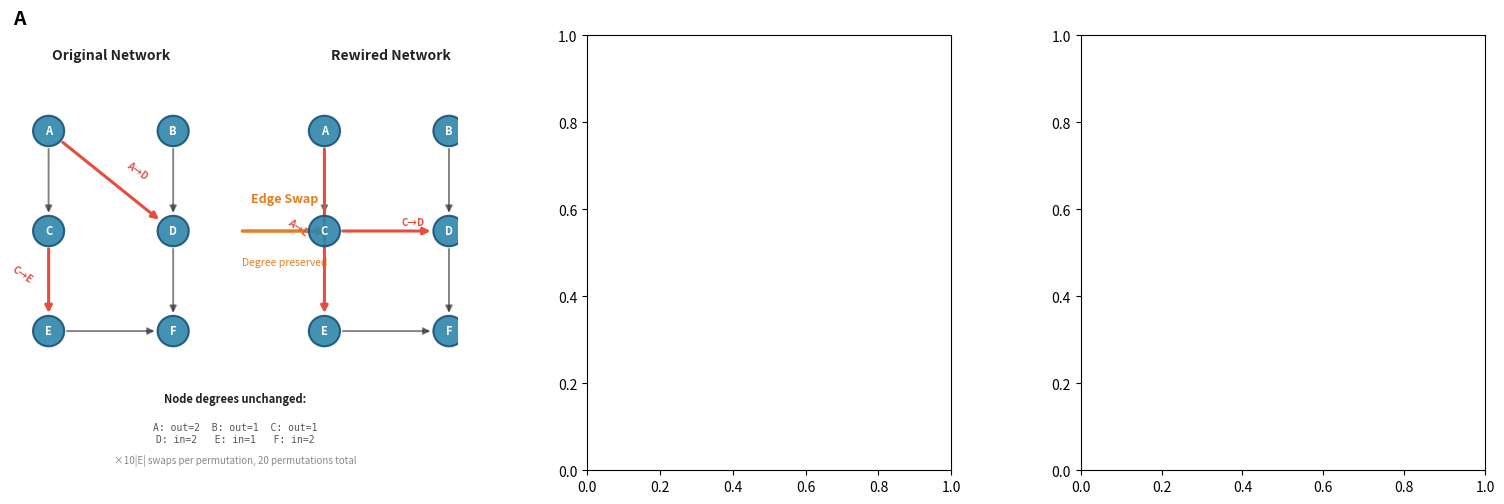

This figure's Python source: (Note: this script raises an exception after producing the figure.)
#!/usr/bin/env python3
"""
Generate degree-preserving network null figure.

Panel A – Edge-swap schematic: original graph → degree-preserving rewiring
Panel B – STAT3 observed vs. null distribution across 5 test cancers
Panel C – Gene frequency: observed (real network) vs. null (shuffled)

Data source: ablation_results/degree_null_results.json

Outputs: figures/fig_degree_null.{png,pdf}
"""

import matplotlib
matplotlib.use("Agg")
import matplotlib.pyplot as plt
import matplotlib.patches as mpatches
from matplotlib.patches import FancyBboxPatch, FancyArrowPatch, Arc
import numpy as np
from pathlib import Path
import json

# ── Colour palette ───────────────────────────────────────────────────────────
C = {
    "observed":   "#C0392B",   # red – observed
    "null":       "#7FB3D8",   # light blue – null distribution
    "null_edge":  "#2E86AB",   # blue – null bar edges
    "node":       "#2E86AB",   # node fill
    "node_edge":  "#1A5276",   # node border
    "edge_orig":  "#333333",   # original edges
    "edge_new":   "#E74C3C",   # swapped edges (red)
    "edge_fade":  "#BBBBBB",   # faded edges
    "swap_arrow": "#E67E22",   # orange swap indicator
    "bg":         "#FFFFFF",
    "text":       "#222222",
    "stat3":      "#E74C3C",   # STAT3 highlight
    "ccnd1":      "#2E86AB",   # CCND1
    "cdk4":       "#3B7A57",   # CDK4
    "other":      "#AAAAAA",   # other genes
}


# ═════════════════════════════════════════════════════════════════════════════
# Panel A: Edge-swap schematic
# ═════════════════════════════════════════════════════════════════════════════
def draw_panel_a(ax):
    ax.set_xlim(0, 1)
    ax.set_ylim(0, 1)
    ax.axis("off")
    ax.set_title("A", fontsize=14, fontweight="bold", loc="left", pad=8)

    # --- Left: Original graph ---
    ax.text(0.22, 0.97, "Original Network", ha="center", va="top",
            fontsize=10, fontweight="bold", color=C["text"])

    # Node positions for a small 6-node directed graph
    nodes_left = {
        "A": (0.08, 0.78), "B": (0.36, 0.78),
        "C": (0.08, 0.55), "D": (0.36, 0.55),
        "E": (0.08, 0.32), "F": (0.36, 0.32),
    }

    # Edges (directed): u→v
    edges_orig = [
        ("A", "C"), ("A", "D"),
        ("B", "D"),
        ("C", "E"), ("D", "F"),
        ("E", "F"),
    ]

    # Highlight the two edges to be swapped
    swap_edges = [("A", "D"), ("C", "E")]  # will become A→E, C→D

    def draw_graph(ax, nodes, edges, highlight_edges=None, highlight_color=None,
                   node_labels=True):
        nr = 0.035
        for name, (x, y) in nodes.items():
            circle = plt.Circle((x, y), nr, facecolor=C["node"],
                                edgecolor=C["node_edge"], linewidth=1.5,
                                zorder=5, alpha=0.9)
            ax.add_patch(circle)
            if node_labels:
                ax.text(x, y, name, ha="center", va="center", fontsize=8,
                        fontweight="bold", color="white", zorder=6)

        for (u, v) in edges:
            x1, y1 = nodes[u]
            x2, y2 = nodes[v]
            dx, dy = x2 - x1, y2 - y1
            dist = np.sqrt(dx**2 + dy**2)
            ux, uy = dx / dist, dy / dist

            is_highlight = highlight_edges and (u, v) in highlight_edges
            color = highlight_color if is_highlight else C["edge_orig"]
            lw = 2.2 if is_highlight else 1.4
            ls = "-" if is_highlight else "-"
            alpha = 1.0 if is_highlight else 0.6

            ax.annotate("", xy=(x2 - ux * nr, y2 - uy * nr),
                        xytext=(x1 + ux * nr, y1 + uy * nr),
                        arrowprops=dict(arrowstyle="-|>", color=color,
                                        lw=lw, alpha=alpha),
                        zorder=4 if is_highlight else 3)

    draw_graph(ax, nodes_left, edges_orig,
               highlight_edges=swap_edges, highlight_color=C["edge_new"])

    # Label the highlighted edges
    ax.text(0.28, 0.69, "A→D", ha="center", va="center", fontsize=7,
            color=C["edge_new"], fontweight="bold", rotation=-35)
    ax.text(0.02, 0.45, "C→E", ha="center", va="center", fontsize=7,
            color=C["edge_new"], fontweight="bold", rotation=-35)

    # --- Arrow in between ---
    ax.annotate("", xy=(0.72, 0.55), xytext=(0.50, 0.55),
                arrowprops=dict(arrowstyle="-|>", color=C["swap_arrow"],
                                lw=2.5, shrinkA=5, shrinkB=5),
                zorder=2)
    ax.text(0.61, 0.61, "Edge Swap", ha="center", va="bottom",
            fontsize=9, fontweight="bold", color=C["swap_arrow"])
    ax.text(0.61, 0.49, "Degree preserved", ha="center", va="top",
            fontsize=7.5, color=C["swap_arrow"], fontstyle="italic")

    # --- Right: Rewired graph ---
    ax.text(0.85, 0.97, "Rewired Network", ha="center", va="top",
            fontsize=10, fontweight="bold", color=C["text"])

    nodes_right = {
        "A": (0.70, 0.78), "B": (0.98, 0.78),
        "C": (0.70, 0.55), "D": (0.98, 0.55),
        "E": (0.70, 0.32), "F": (0.98, 0.32),
    }

    # After swap: A→D becomes A→E, C→E becomes C→D
    edges_rewired = [
        ("A", "C"), ("A", "E"),   # A→D became A→E
        ("B", "D"),
        ("C", "D"),               # C→E became C→D
        ("D", "F"),
        ("E", "F"),
    ]
    new_edges = [("A", "E"), ("C", "D")]

    draw_graph(ax, nodes_right, edges_rewired,
               highlight_edges=new_edges, highlight_color=C["edge_new"])

    ax.text(0.64, 0.56, "A→E", ha="center", va="center", fontsize=7,
            color=C["edge_new"], fontweight="bold", rotation=-35)
    ax.text(0.90, 0.57, "C→D", ha="center", va="center", fontsize=7,
            color=C["edge_new"], fontweight="bold", rotation=0)

    # Degree table
    ax.text(0.50, 0.18, "Node degrees unchanged:", ha="center", va="top",
            fontsize=8, fontweight="bold", color=C["text"])
    deg_text = ("A: out=2  B: out=1  C: out=1\n"
                "D: in=2   E: in=1   F: in=2")
    ax.text(0.50, 0.11, deg_text, ha="center", va="top",
            fontsize=7, color="#555555", family="monospace")

    # Bottom caption
    ax.text(0.50, 0.01,
            "×10|E| swaps per permutation, 20 permutations total",
            ha="center", va="bottom", fontsize=7, color="#888888",
            fontstyle="italic")


# ═════════════════════════════════════════════════════════════════════════════
# Panel B: STAT3 observed vs. null distribution
# ═════════════════════════════════════════════════════════════════════════════
def draw_panel_b(ax):
    # Load data
    data_path = Path("ablation_results/degree_null_results.json")
    with open(data_path) as f:
        data = json.load(f)

    null_dist = data["null_stat3_distribution"]
    observed = data["observed_stat3_freq"]
    n_perm = data["n_permutations"]

    ax.set_title("B", fontsize=14, fontweight="bold", loc="left", pad=8)

    # Histogram of null distribution
    bins = np.arange(-0.5, 6.5, 1)
    counts, edges, patches = ax.hist(null_dist, bins=bins, color=C["null"],
                                      edgecolor=C["null_edge"], linewidth=1.2,
                                      alpha=0.8, zorder=3, label="Null (20 permutations)")

    # Observed line
    ax.axvline(observed, color=C["observed"], linewidth=2.5, linestyle="--",
               zorder=5, label=f"Observed ({observed}/5 cancers)")

    # Shade the observed region
    ax.axvspan(observed - 0.3, 5.5, alpha=0.08, color=C["observed"], zorder=1)

    # Annotations
    ax.annotate(f"Observed: {observed}/5",
                xy=(observed, max(counts) * 0.7),
                xytext=(observed - 1.2, max(counts) * 0.9),
                fontsize=9, fontweight="bold", color=C["observed"],
                arrowprops=dict(arrowstyle="-|>", color=C["observed"], lw=1.5),
                zorder=6)

    # p-value annotation
    p_val = data["p_value"]
    p_text = f"p < 0.05" if p_val == 0.0 else f"p = {p_val:.3f}"
    ax.text(0.97, 0.95, p_text, transform=ax.transAxes, ha="right", va="top",
            fontsize=11, fontweight="bold", color=C["observed"],
            bbox=dict(boxstyle="round,pad=0.3", facecolor="white",
                      edgecolor=C["observed"], alpha=0.9))

    # Null mean annotation
    null_mean = data["null_mean"]
    null_std = data["null_std"]
    ax.text(0.97, 0.82,
            f"Null: {null_mean:.1f} ± {null_std:.1f}",
            transform=ax.transAxes, ha="right", va="top",
            fontsize=9, color=C["null_edge"],
            bbox=dict(boxstyle="round,pad=0.3", facecolor=C["null"],
                      edgecolor=C["null_edge"], alpha=0.4))

    ax.set_xlabel("STAT3 frequency (of 5 test cancers)", fontsize=10)
    ax.set_ylabel("Number of permutations", fontsize=10)
    ax.set_xlim(-0.8, 5.8)
    ax.set_xticks(range(6))
    ax.set_yticks(range(0, int(max(counts)) + 3, 2))
    ax.legend(loc="upper center", fontsize=8, framealpha=0.9)
    ax.spines["top"].set_visible(False)
    ax.spines["right"].set_visible(False)


# ═════════════════════════════════════════════════════════════════════════════
# Panel C: Gene frequency — observed vs. null
# ═════════════════════════════════════════════════════════════════════════════
def draw_panel_c(ax):
    data_path = Path("ablation_results/degree_null_results.json")
    with open(data_path) as f:
        data = json.load(f)

    # Observed: frequency out of 5 cancers
    obs_targets = data["observed_all_targets"]
    # Null: frequency out of 100 cancer-permutation pairs (20 perm × 5 cancers)
    null_genes = data["top_null_genes"]

    # Select genes to show (top null + all observed)
    show_genes = ["STAT3", "CCND1", "CDK4", "CDK6", "PIK3CA", "KRAS",
                  "CTNNB1", "BRAF"]

    obs_vals = []
    null_vals = []
    colors = []
    for g in show_genes:
        obs_vals.append(obs_targets.get(g, 0) / 5 * 100)   # % of 5 cancers
        null_vals.append(null_genes.get(g, 0) / 100 * 100)  # % of 100 pairs
        if g == "STAT3":
            colors.append(C["stat3"])
        elif g == "CCND1":
            colors.append(C["ccnd1"])
        elif g in ("CDK4", "CDK6"):
            colors.append(C["cdk4"])
        else:
            colors.append(C["other"])

    ax.set_title("C", fontsize=14, fontweight="bold", loc="left", pad=8)

    x = np.arange(len(show_genes))
    width = 0.35

    # Null bars
    bars_null = ax.bar(x - width / 2, null_vals, width, color=C["null"],
                       edgecolor=C["null_edge"], linewidth=1.0, alpha=0.8,
                       label="Null (edge-swap)", zorder=3)

    # Observed bars
    bars_obs = ax.bar(x + width / 2, obs_vals, width, color=colors,
                      edgecolor="white", linewidth=1.0, alpha=0.9,
                      label="Observed (real network)", zorder=3)

    # Value labels on bars
    for bar, val in zip(bars_null, null_vals):
        if val > 0:
            ax.text(bar.get_x() + bar.get_width() / 2, bar.get_height() + 1.5,
                    f"{val:.0f}%", ha="center", va="bottom", fontsize=6.5,
                    color=C["null_edge"])

    for bar, val, col in zip(bars_obs, obs_vals, colors):
        if val > 0:
            ax.text(bar.get_x() + bar.get_width() / 2, bar.get_height() + 1.5,
                    f"{val:.0f}%", ha="center", va="bottom", fontsize=6.5,
                    color=col, fontweight="bold")

    ax.set_xlabel("Gene", fontsize=10)
    ax.set_ylabel("Frequency (%)", fontsize=10)
    ax.set_xticks(x)
    ax.set_xticklabels(show_genes, fontsize=8.5, rotation=30, ha="right")
    ax.set_ylim(0, 115)
    ax.legend(loc="upper right", fontsize=8, framealpha=0.9)
    ax.spines["top"].set_visible(False)
    ax.spines["right"].set_visible(False)

    # Key insight annotation
    ax.annotate("STAT3: 100% observed\nvs. 12% in null",
                xy=(x[0] + width / 2, obs_vals[0]),
                xytext=(x[1] + 0.5, 90),
                fontsize=8, fontweight="bold", color=C["stat3"],
                arrowprops=dict(arrowstyle="-|>", color=C["stat3"],
                                lw=1.3, connectionstyle="arc3,rad=-0.2"),
                bbox=dict(boxstyle="round,pad=0.3", facecolor="white",
                          edgecolor=C["stat3"], alpha=0.9),
                zorder=6)


# ═════════════════════════════════════════════════════════════════════════════
# Main
# ═════════════════════════════════════════════════════════════════════════════
def main():
    fig = plt.figure(figsize=(16, 5.8))
    fig.patch.set_facecolor("white")

    # Layout: Panel A (left, schematic), Panel B (center, histogram),
    #         Panel C (right, bar chart)
    gs = fig.add_gridspec(1, 3, width_ratios=[1.1, 0.9, 1.0],
                          left=0.04, right=0.96, top=0.88, bottom=0.13,
                          wspace=0.32)

    ax_a = fig.add_subplot(gs[0, 0])
    ax_b = fig.add_subplot(gs[0, 1])
    ax_c = fig.add_subplot(gs[0, 2])

    draw_panel_a(ax_a)
    draw_panel_b(ax_b)
    draw_panel_c(ax_c)

    # Suptitle
    fig.suptitle("Degree-Preserving Network Null Model",
                 fontsize=13, fontweight="bold", y=0.97, color="#333333")

    out = Path("figures")
    out.mkdir(exist_ok=True)
    for ext in ("png", "pdf"):
        fig.savefig(out / f"fig_degree_null.{ext}",
                    dpi=300, bbox_inches="tight", facecolor="white")
    plt.close(fig)
    print("✓ fig_degree_null saved (png + pdf)")


if __name__ == "__main__":
    main()
